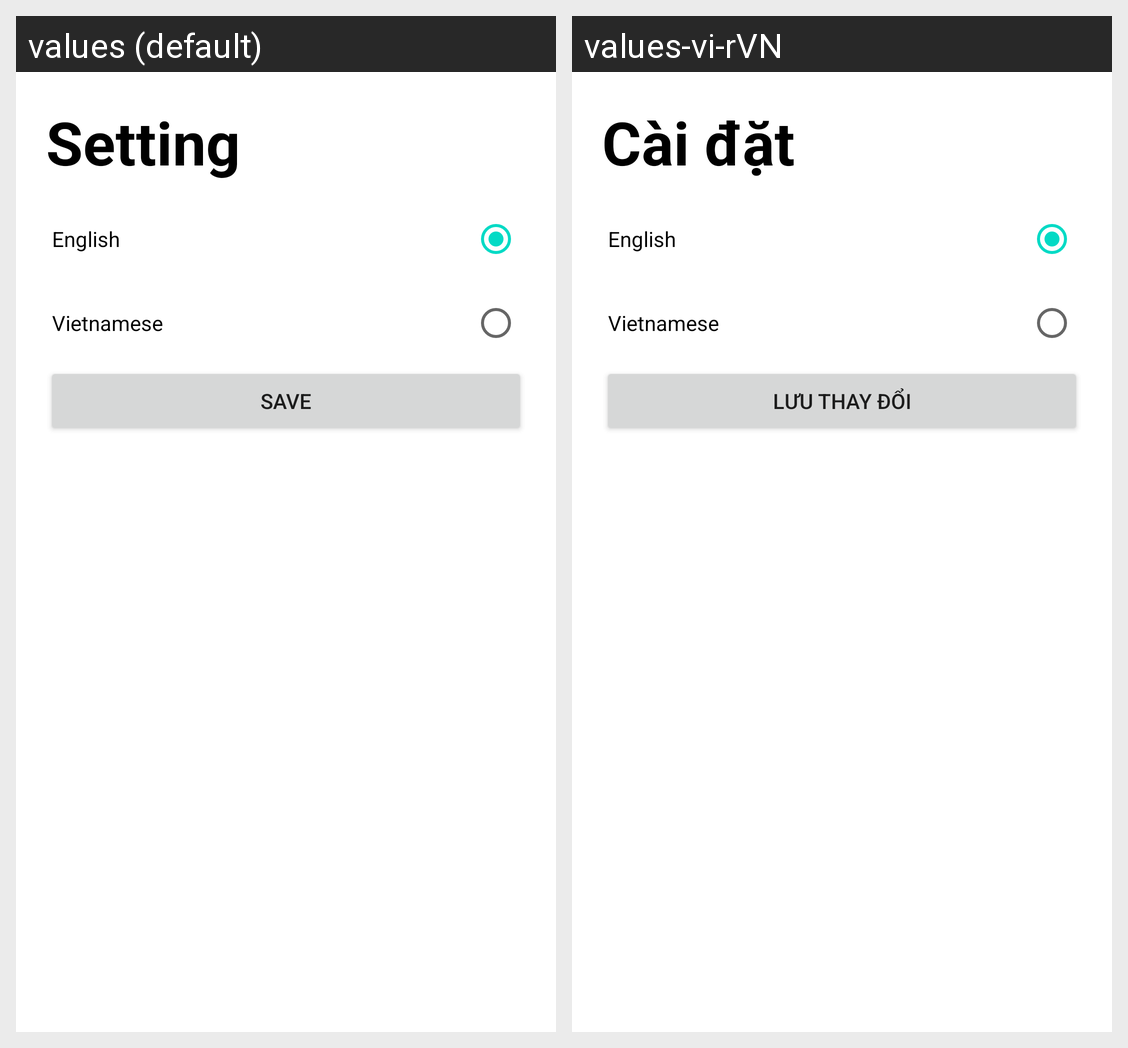

This grid shows one Android layout under two languages. Give, for every string resource on the screen, its name, the default text and each shown locale's text.
Android screen res/layout/fragment_language_setting_screen.xml rendered under 2 locales, left to right: values (default), values-vi-rVN. Device: Nexus 5 (rendered at 1080×1920; each locale shown at half size, 540×960, under a caption strip naming it); theme Theme.HotelApp.
Strings drawn on this screen, with the default value and each locale's value (text and hints the layout hard-codes, and strings that could not be matched under every locale, appear in the picture but are not listed):

Setting
  values: Setting
  values-vi-rVN: Cài đặt

save_setting
  values: Save
  values-vi-rVN: Lưu thay đổi
